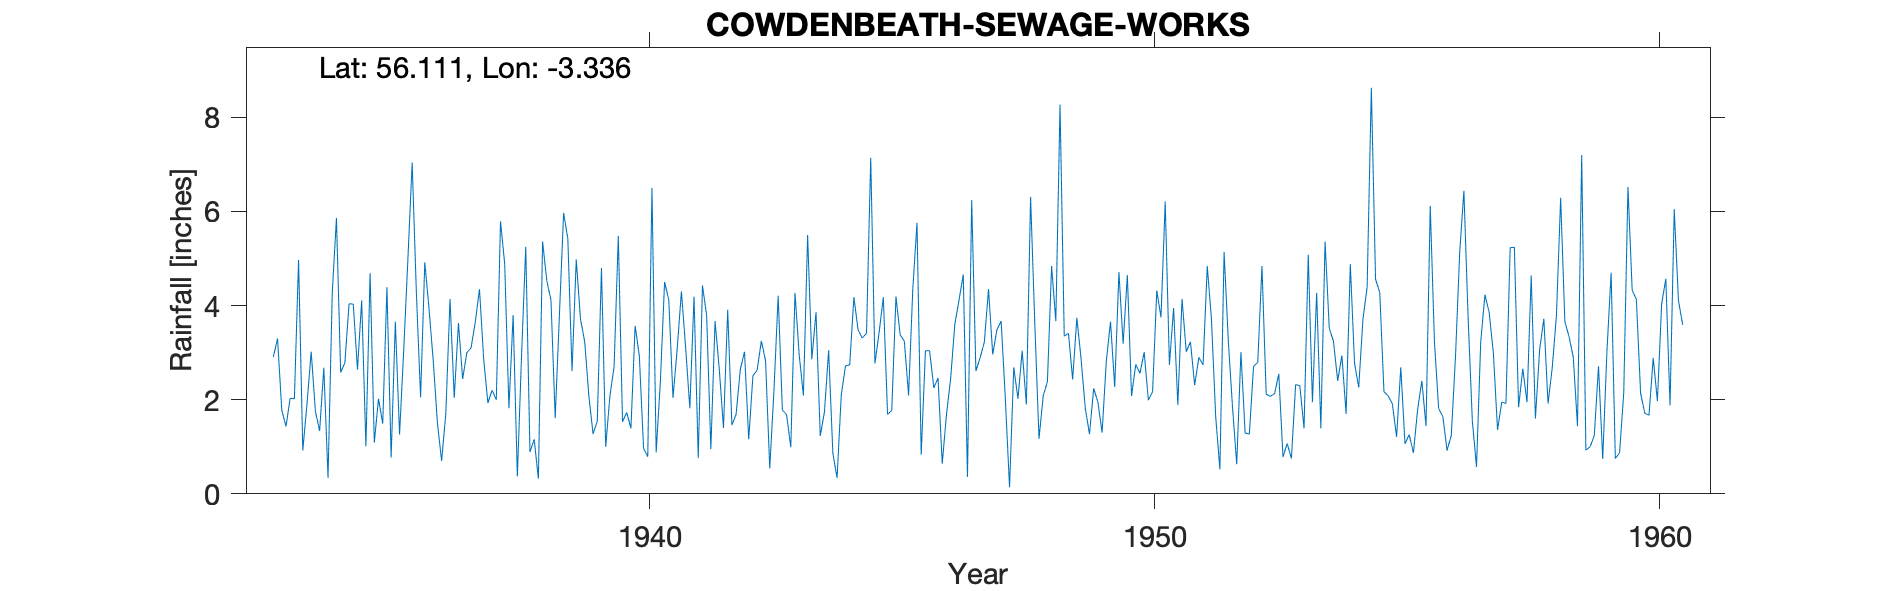

The file beside this chart, header and first rows:
COWDENBEATH (SEWAGE WORKS), , , , , , , , , , , , , , , , , , , , , , , 
Grid ref, NT170917, Long, -3.336, Lat, 56.11, Elevation, 390, ft, , , , , , , , , , , , , , , 
Station no, 5476/8, , , , , , , , , , , , , , , , , , , , , , 
, 1931, 1932, 1933, 1934, 1935, 1936, 1937, 1938, 1939, 1940, 1941, 1942, 1943, 1944, 1945, 1946, 1947, 1948, 1949, 1950, 1951, 1952, 1953
January, , , 2.91, 2.68, 1.09, 4.92, 3.65, 5.25, 4.98, 1.73, 3.08, 3.91, 4.21, 3.05, 3.43, 3.04, 2.89, 6.31, 2.87, 2.08, 4.14, 1.84, 0.78
February, , , 3.3, 0.34, 2.02, 3.94, 4.35, 0.89, 3.72, 1.39, 4.3, 1.46, 1.78, 0.86, 4.18, 2.25, 3.22, 3.62, 1.82, 2.75, 3.02, 0.63, 1.07
March, , , 1.78, 4.27, 1.49, 2.84, 2.86, 1.16, 3.24, 3.57, 3.11, 1.69, 1.68, 0.34, 1.69, 2.46, 4.35, 1.17, 1.27, 2.56, 3.23, 3.01, 0.75
April, , , 1.43, 5.86, 4.39, 1.51, 1.93, 0.32, 2.08, 2.93, 1.82, 2.64, 0.99, 2.1, 1.77, 0.64, 2.96, 2.08, 2.24, 3.01, 2.31, 1.29, 2.32
May, , , 2.03, 2.58, 0.77, 0.7, 2.2, 5.36, 1.27, 0.97, 4.19, 3.02, 4.27, 2.72, 4.19, 1.68, 3.49, 2.38, 1.95, 1.99, 2.9, 1.27, 2.3
June, , , 2.02, 2.78, 3.66, 1.71, 2, 4.53, 1.54, 0.79, 0.76, 1.16, 2.95, 2.74, 3.38, 2.45, 3.67, 4.84, 1.3, 2.17, 2.74, 2.71, 1.39
July, , , 4.97, 4.04, 1.26, 4.14, 5.79, 4.11, 4.8, 6.5, 4.43, 2.51, 2.09, 4.18, 3.24, 3.61, 2.02, 3.67, 2.82, 4.32, 4.84, 2.79, 5.08
August, , , 0.92, 4.03, 3.07, 2.04, 4.88, 1.61, 1, 0.88, 3.79, 2.63, 5.5, 3.48, 2.09, 4.12, 0.14, 8.27, 3.66, 3.75, 3.7, 4.84, 1.95
September, , , 1.91, 2.64, 5.02, 3.63, 1.82, 3.8, 2.08, 2.39, 0.95, 3.25, 2.86, 3.31, 4.35, 4.66, 2.69, 3.35, 2.27, 6.21, 1.64, 2.12, 4.27
October, , , 3.02, 4.11, 7.04, 2.44, 3.8, 5.97, 2.7, 4.5, 3.67, 2.83, 3.86, 3.41, 5.76, 0.36, 2.02, 3.41, 4.71, 2.74, 0.52, 2.07, 1.39
November, , , 1.75, 1.01, 4.27, 3, 0.37, 5.42, 5.48, 4.12, 2.65, 0.54, 1.23, 7.14, 0.83, 6.24, 3.04, 2.43, 3.19, 3.95, 5.14, 2.13, 5.36
December, , , 1.34, 4.69, 2.05, 3.1, 2.94, 2.61, 1.53, 2.04, 1.4, 2.2, 1.74, 2.77, 3.04, 2.61, 1.9, 3.74, 4.65, 1.89, 3.25, 2.55, 3.52
Total, , , 27.38, 39.03, 36.13, 33.97, 36.59, 41.03, 34.42, 31.81, 34.15, 27.84, 33.16, 36.1, 37.95, 34.12, 32.39, 45.27, 32.75, 37.42, 37.43, 27.25, 30.18
Station no, 5476/8, , , , , , , , , , , , , , , , , , , , , , 
Midas, 15432, , , , , , , , , , , , , , , , , , , , , , 
Hyd stn, 887778, , , , , , , , , , , , , , , , , , , , , , 
